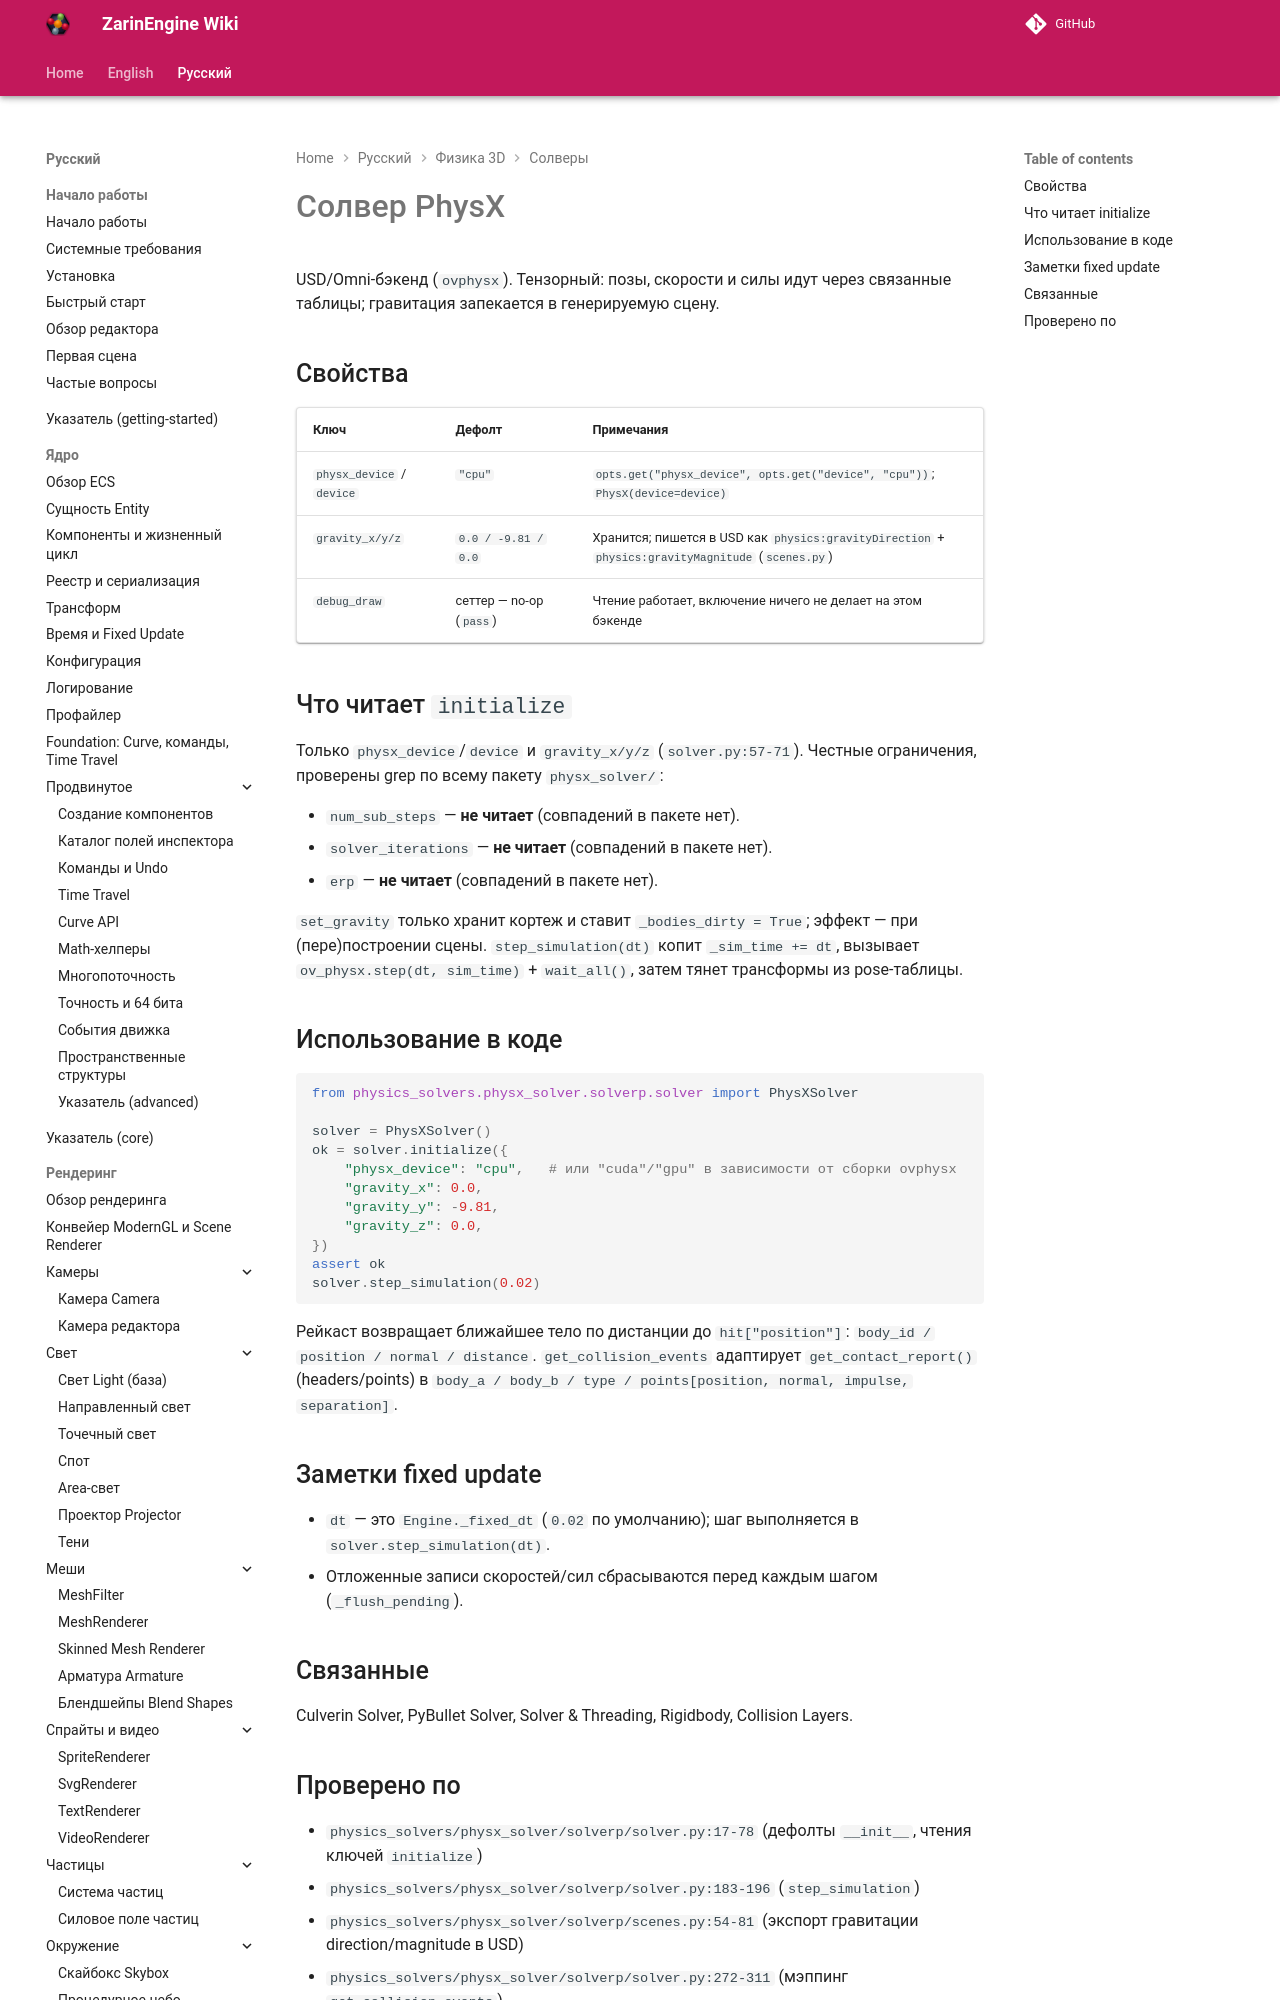

repository: EgorKonstrukt/ZarinEngineWiki · page: ru/physics-3d/solvers/physx/index.html · generator: mkdocs

# Солвер PhysX

USD/Omni-бэкенд (`ovphysx`). Тензорный: позы, скорости и силы идут через связанные таблицы; гравитация запекается в генерируемую сцену.

## Свойства

| Ключ | Дефолт | Примечания |
|---|---|---|
| `physx_device` / `device` | `"cpu"` | `opts.get("physx_device", opts.get("device", "cpu"))`; `PhysX(device=device)` |
| `gravity_x/y/z` | `0.0 / -9.81 / 0.0` | Хранится; пишется в USD как `physics:gravityDirection` + `physics:gravityMagnitude` (`scenes.py`) |
| `debug_d
